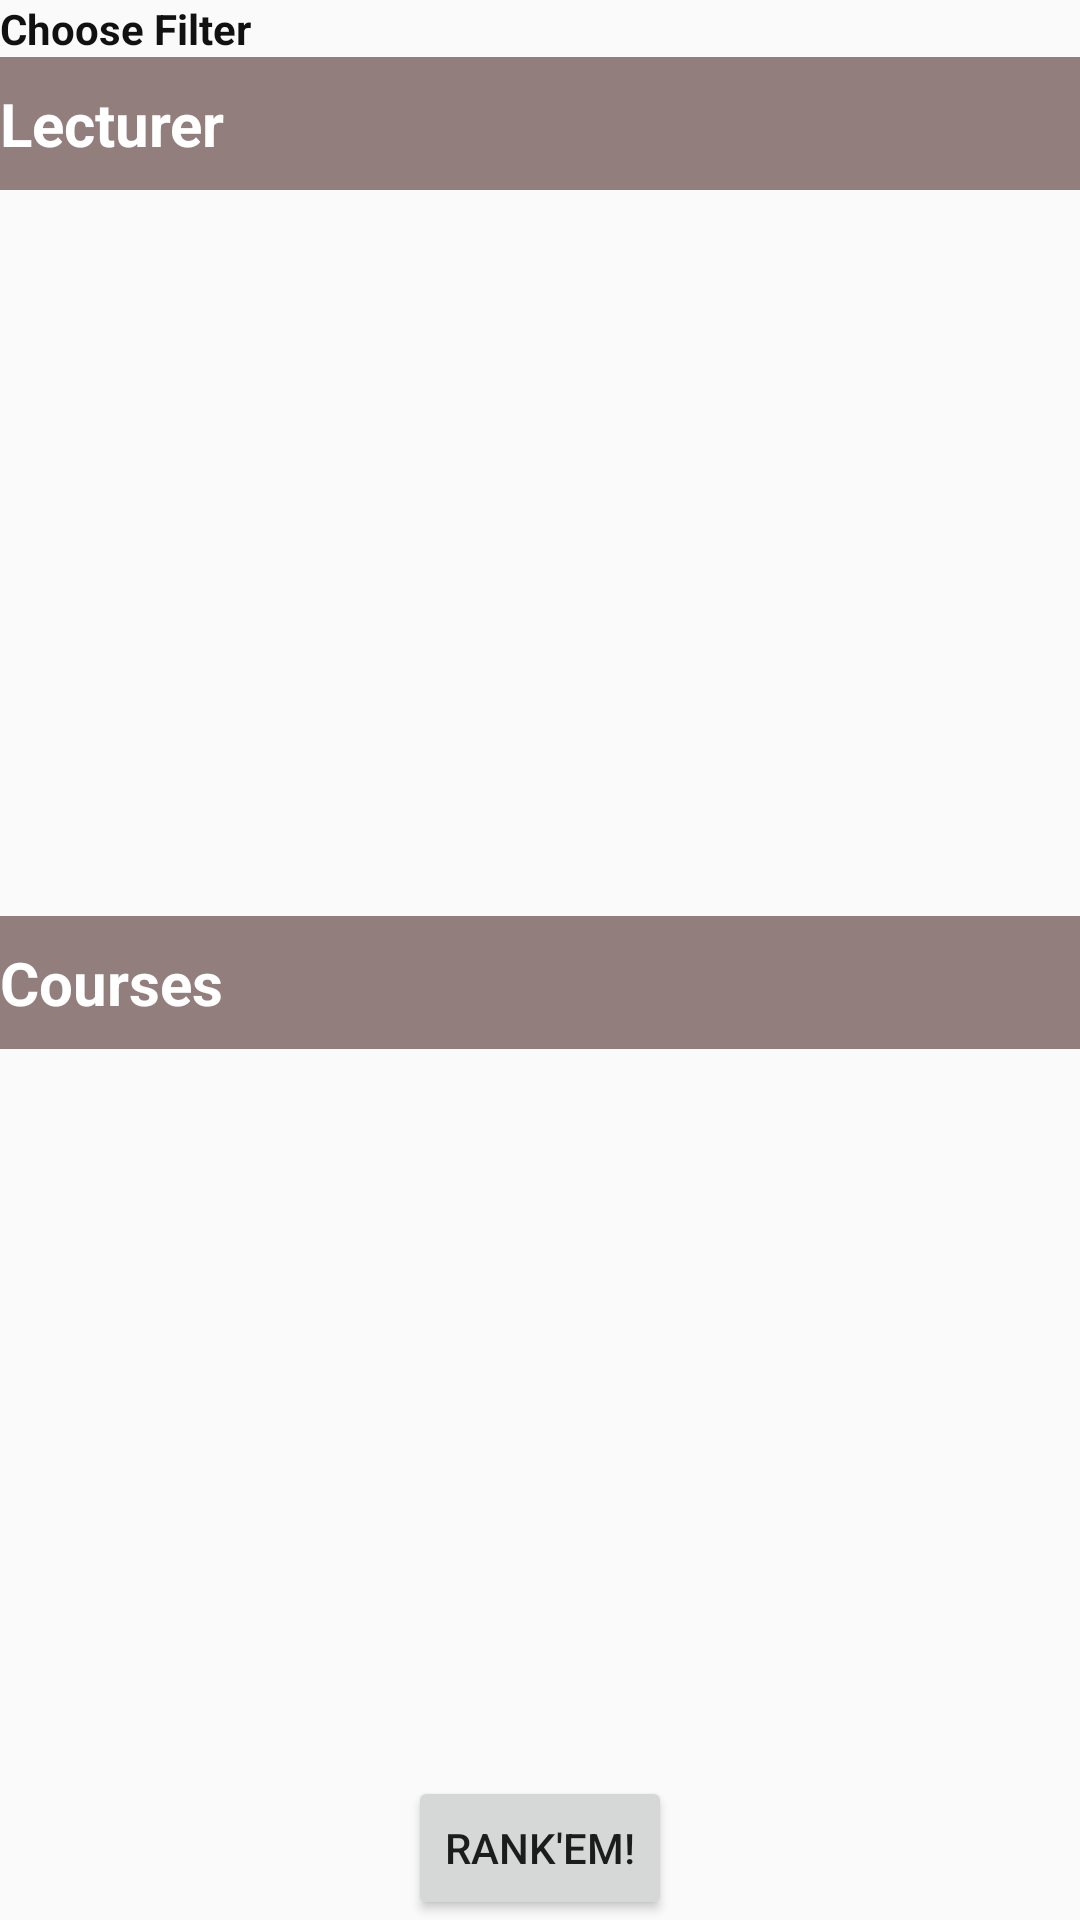

The Android layout XML behind this screen, and the referenced resources:
<!-- AndroidManifest.xml: application theme AppTheme -->
<!-- res/layout/activity_first_filter.xml -->
<?xml version="1.0" encoding="utf-8"?>
<LinearLayout xmlns:android="http://schemas.android.com/apk/res/android"
    xmlns:app="http://schemas.android.com/apk/res-auto"
    xmlns:tools="http://schemas.android.com/tools"
    android:id="@+id/activity_first_filter"
    android:layout_width="match_parent"
    android:layout_height="match_parent"
    android:orientation="vertical"
    tools:context="com.example.user.myapplication.firstFilter">
<TextView
    android:layout_width="wrap_content"
    android:layout_height="wrap_content"
    android:text="Choose Filter"
    android:textStyle="bold"

    android:layout_gravity="left"
    android:textColor="#111"/>
    <TextView
        android:text="Lecturer"
        android:textStyle="bold"
        android:layout_width="match_parent"
        android:textSize="20dp"
        android:layout_height="wrap_content"
        android:layout_weight="0.29"
        android:id="@+id/lecturerText"
        android:layout_gravity="center_vertical"
        android:background="#937e7e"
        android:gravity="left|center"
        android:textColor="#ffff"
        android:textAlignment="gravity"

    />

    <ListView
        android:id="@+id/LecturerList"
        android:layout_width="match_parent"
        android:layout_height="0dp"
        android:focusable="true"
        android:layout_below="@+id/lecturerText"
        android:layout_weight="4"></ListView>


    <TextView
        android:text="Courses"
        android:textStyle="bold"
        android:layout_width="match_parent"
        android:textSize="20dp"
        android:layout_height="wrap_content"
        android:layout_weight="0.29"
        android:id="@+id/courseText"
        android:background="#937e7e"
        android:layout_gravity="center_vertical"
        android:textColor="#ffff"
        android:gravity="left|center"

        />
    <ListView
        android:id="@+id/CourseList"
        android:layout_width="match_parent"
        android:layout_height="0dp"
        android:layout_below="@+id/courseText"
        android:layout_weight="4"
        android:focusable="true"
        android:textAlignment="gravity">

    </ListView>
    <Button
        android:layout_width="wrap_content"
        android:layout_height="wrap_content"
        android:text="Rank'em!"
        android:id="@+id/RankButton"
        android:layout_gravity="center"
        />
</LinearLayout>
<!-- resources referenced by this layout -->
<resources>
  <style name="AppTheme" parent="Theme.AppCompat.Light.NoActionBar">
          <item name="colorPrimary">@color/colorPrimary</item>
          <item name="colorPrimaryDark">@color/colorPrimaryDark</item>
          <item name="colorAccent">@color/colorAccent</item>
      </style>
  <!-- not gathered from this repository: default colours our renderer supplied (Android Studio template values) -->
  <color name="colorPrimary">#FF6200EE</color>
  <color name="colorPrimaryDark">#FF3700B3</color>
  <color name="colorAccent">#FF03DAC5</color>
</resources>
